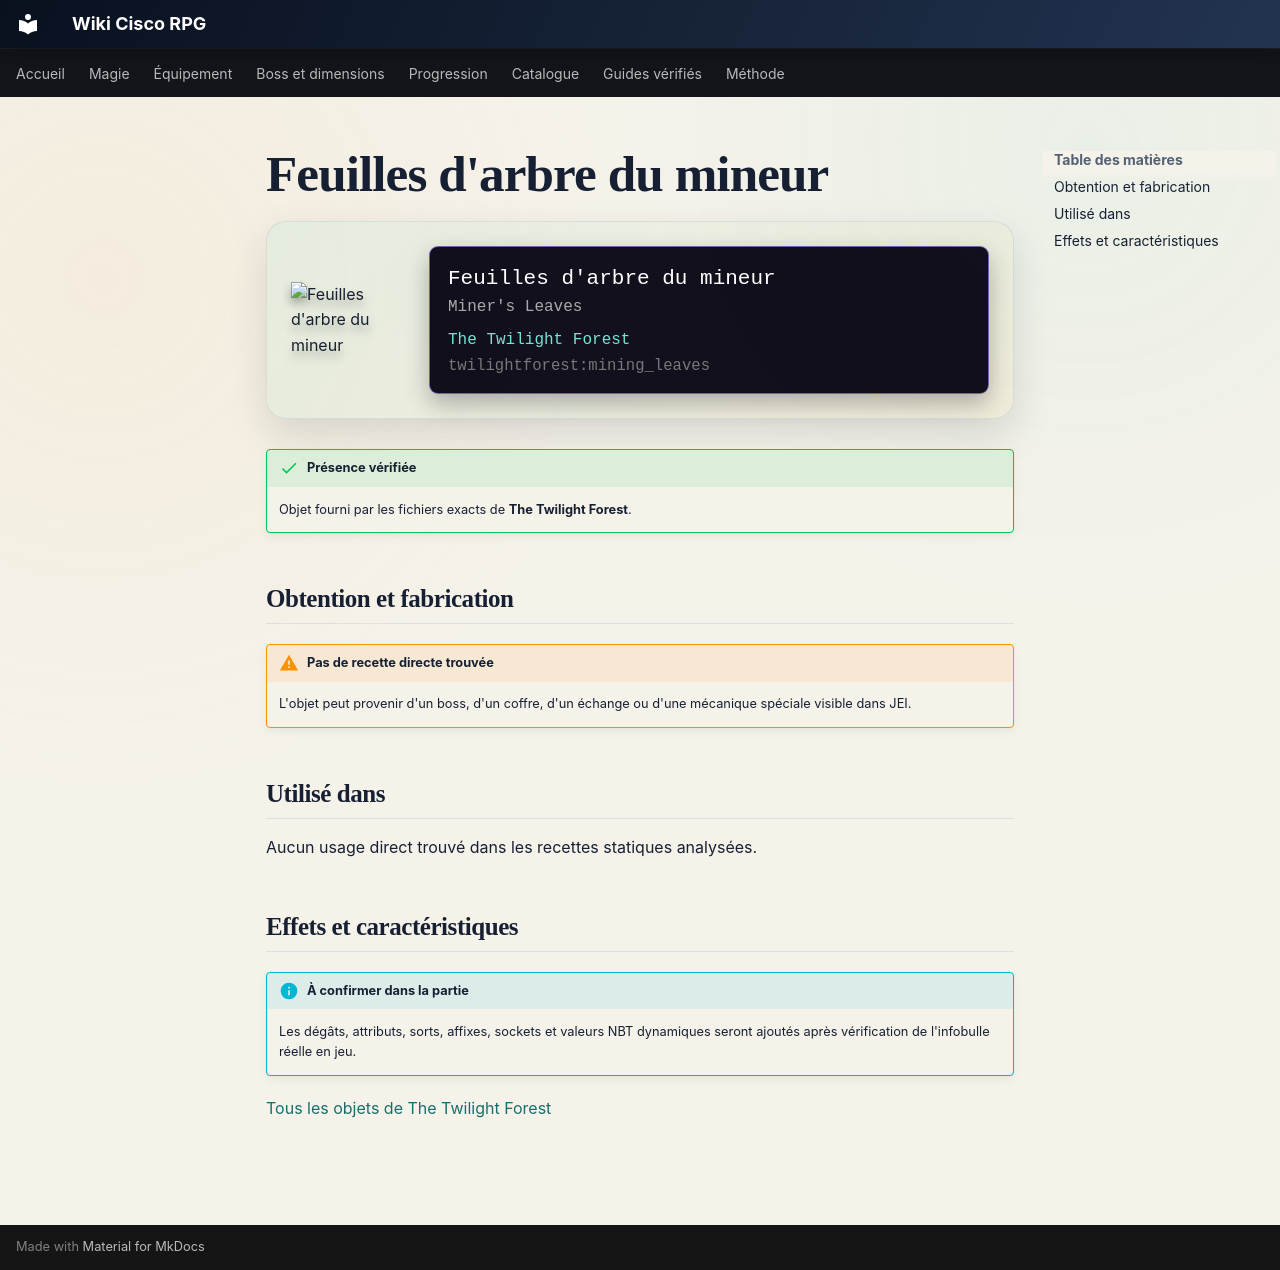

repository: Kloups-Dev/wiki-cisco-rpg · page: catalogue/objets/twilightforest/mining_leaves/index.html · generator: mkdocs

# Feuilles d'arbre du mineur

<div class="mc-item-showcase">
<img class="mc-item-icon" src="../../../../assets/generated/items/twilightforest/mining_leaves.png" alt="Feuilles d&#x27;arbre du mineur">
<div class="mc-tooltip-card">
<div class="mc-tooltip-card__name">Feuilles d&#x27;arbre du mineur</div>
<div class="mc-tooltip-card__alias">Miner&#x27;s Leaves</div>
<div class="mc-tooltip-card__mod">The Twilight Forest</div>
<div class="mc-tooltip-card__id">twilightforest:mining_leaves</div>
</div>
</div>

!!! success "Présence vérifiée"
    Objet fourni par les fichiers exacts de **The Twilight Forest**.

## Obtention et fabrication

!!! warning "Pas de recette directe trouvée"
    L'objet peut provenir d'un boss, d'un coffre, d'un échange ou d'une mécanique spéciale visible dans JEI.

## Utilisé dans

Aucun usage direct trouvé dans les recettes statiques analysées.

## Effets et caractéristiques

!!! info "À confirmer dans la partie"
    Les dégâts, attributs, sorts, affixes, sockets et valeurs NBT dynamiques seront ajoutés après vérification de l'infobulle réelle en jeu.

[Tous les objets de The Twilight Forest](../../../contenu/twilight-forest.md)
